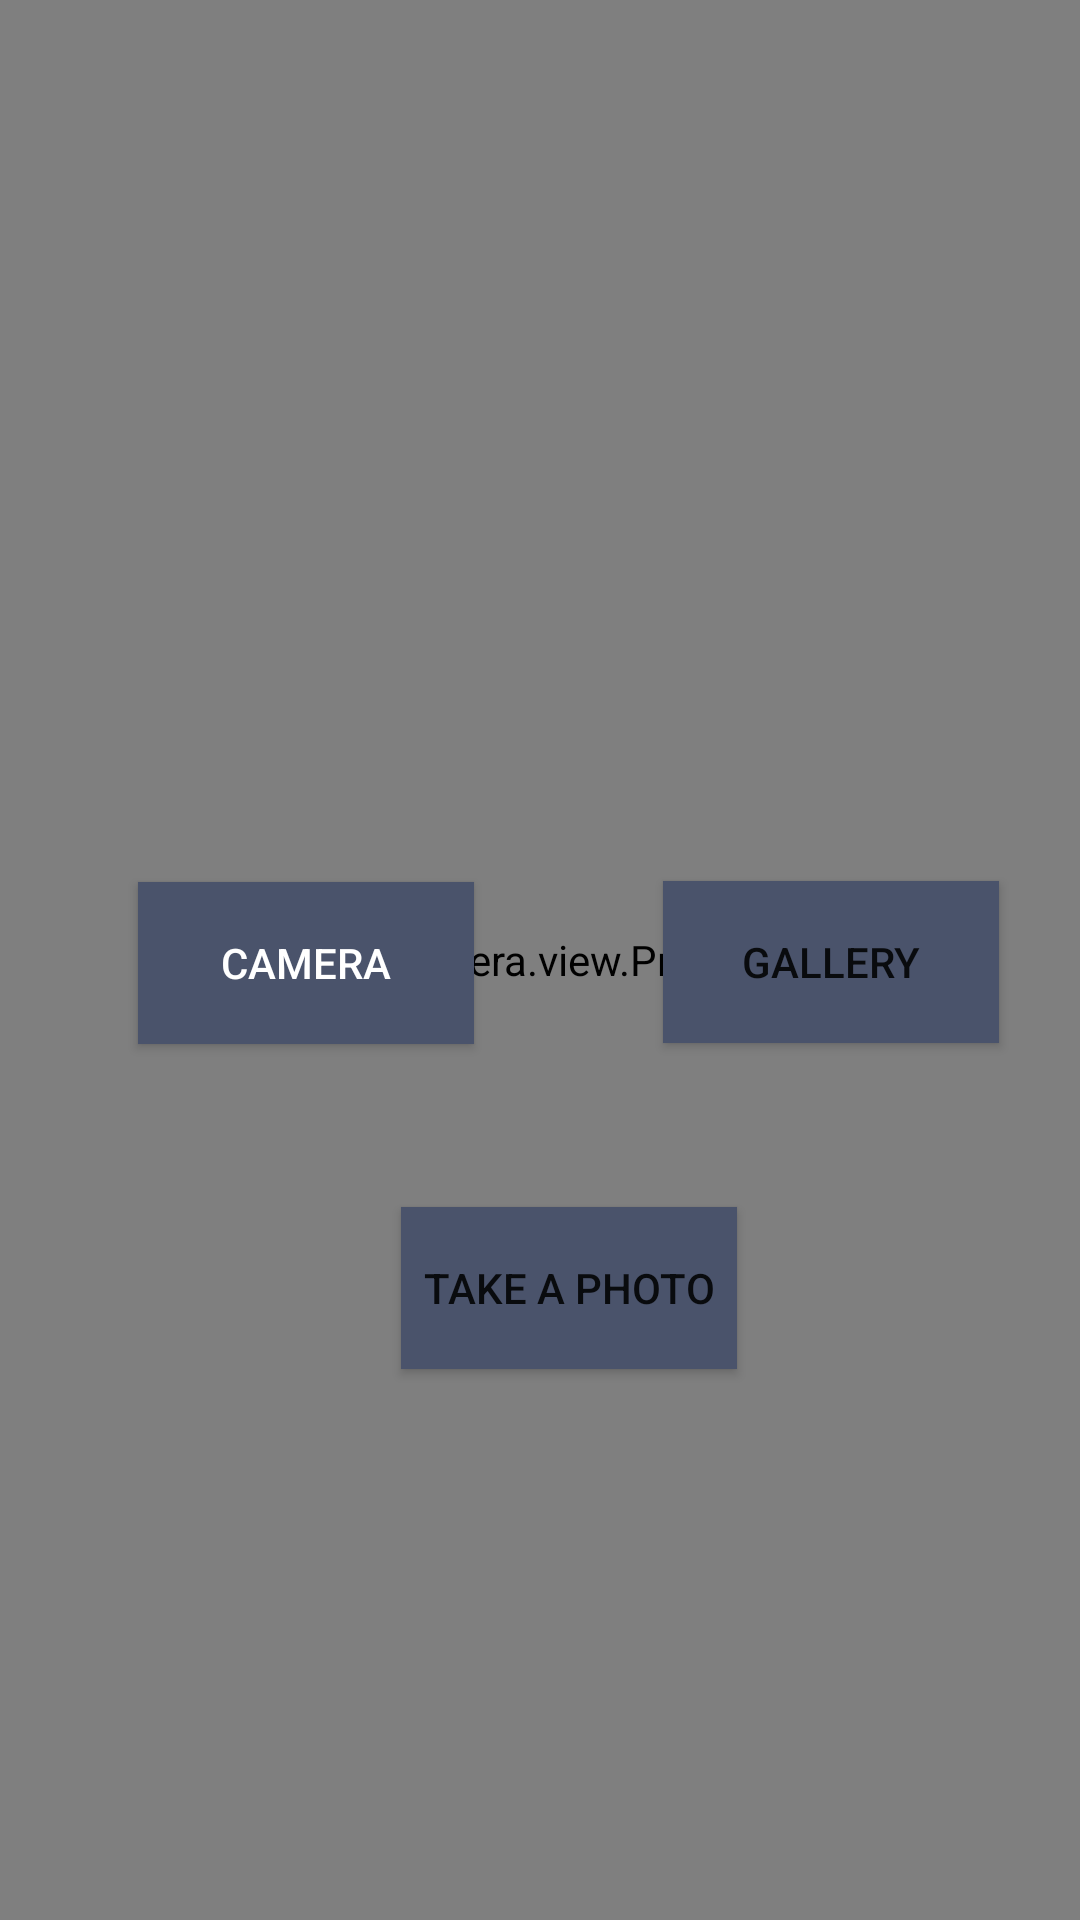

This screen was rendered from an Android layout file. Write that file and the resources it references.
<!-- AndroidManifest.xml: application theme Theme.AlbinaFaceApp -->
<!-- res/layout/activity_main.xml -->
<?xml version="1.0" encoding="utf-8"?>
<androidx.constraintlayout.widget.ConstraintLayout xmlns:android="http://schemas.android.com/apk/res/android"
    xmlns:app="http://schemas.android.com/apk/res-auto"
    xmlns:tools="http://schemas.android.com/tools"
    style="@style/Theme.AlbinaFaceApp"
    android:layout_width="match_parent"
    android:layout_height="match_parent"
    android:background="@drawable/gradient"
    tools:context=".views.MainActivity"
    tools:layout_editor_absoluteX="0dp"
    tools:layout_editor_absoluteY="81dp">

    <androidx.constraintlayout.widget.Guideline
        android:id="@+id/guideline2"
        android:layout_width="wrap_content"
        android:layout_height="wrap_content"
        android:orientation="horizontal"
        app:layout_constraintGuide_percent="0.45" />

    <androidx.constraintlayout.widget.Guideline
        android:id="@+id/guideline3"
        android:layout_width="wrap_content"
        android:layout_height="wrap_content"
        android:orientation="vertical"
        app:layout_constraintGuide_begin="205dp" />

    <ImageView
        android:id="@+id/imageView"
        android:layout_width="198dp"
        android:layout_height="194dp"
        app:layout_constraintBottom_toTopOf="@+id/guideline2"
        app:layout_constraintEnd_toEndOf="parent"
        app:layout_constraintHorizontal_bias="0.497"
        app:layout_constraintStart_toStartOf="parent"
        app:layout_constraintTop_toTopOf="parent"
        app:layout_constraintVertical_bias="0.264"
        tools:srcCompat="@tools:sample/avatars" />

    <Button
        android:id="@+id/btnCamera"
        style="@style/Widget.AppCompat.Button.Colored"
        android:layout_width="112dp"
        android:layout_height="54dp"
        android:background="#4a536b"
        android:text="Camera"
        app:layout_constraintBottom_toBottomOf="parent"
        app:layout_constraintEnd_toStartOf="@+id/guideline3"
        app:layout_constraintHorizontal_bias="0.494"
        app:layout_constraintStart_toStartOf="parent"
        app:layout_constraintTop_toTopOf="@+id/guideline2"
        app:layout_constraintVertical_bias="0.02" />

    <Button
        android:id="@+id/btnGallery"
        style="gradient.xml"
        android:layout_width="112dp"
        android:layout_height="54dp"
        android:background="#4a536b"
        android:text="Gallery"
        app:layout_constraintBottom_toBottomOf="parent"
        app:layout_constraintEnd_toEndOf="parent"
        app:layout_constraintHorizontal_bias="0.371"
        app:layout_constraintStart_toStartOf="@+id/guideline3"
        app:layout_constraintTop_toTopOf="@+id/guideline2"
        app:layout_constraintVertical_bias="0.019" />
    <Button
        android:layout_width="112dp"
        android:layout_height="54dp"
        android:background="#4a536b"
        android:text="Take a Photo"
        app:layout_constraintBottom_toBottomOf="parent"
        app:layout_constraintEnd_toEndOf="@+id/btnGallery"
        app:layout_constraintStart_toStartOf="@+id/btnCamera"
        app:layout_constraintTop_toBottomOf="@+id/imageView" />

    <androidx.camera.view.PreviewView
        android:layout_width="match_parent"
        android:layout_height="match_parent"
        android:id="@+id/viewFinder">
        </androidx.camera.view.PreviewView>

</androidx.constraintlayout.widget.ConstraintLayout>
<!-- resources referenced by this layout -->
<resources>
  <!-- drawable gradient (drawable) -->
  <?xml version="1.0" encoding="utf-8"?>
  <shape xmlns:android="http://schemas.android.com/apk/res/android"
      android:shape="rectangle">
      <gradient
          android:startColor="#120632"
          android:centerColor="#3c1361"
          android:endColor="#120632"
          android:angle="90" />
  </shape>
  <style name="Theme.AlbinaFaceApp" parent="Theme.MaterialComponents.DayNight.DarkActionBar">
          
          <item name="colorPrimary">@color/purple_500</item>
          <item name="colorPrimaryVariant">@color/purple_700</item>
          <item name="colorOnPrimary">@color/white</item>
          
          <item name="colorSecondary">@color/teal_200</item>
          <item name="colorSecondaryVariant">@color/teal_700</item>
          <item name="colorOnSecondary">@color/black</item>
          
          <item name="android:statusBarColor" tools:targetApi="l">?attr/colorPrimaryVariant</item>
          
      </style>
  <color name="purple_500">#120632</color>
  <color name="purple_700">#120632</color>
  <color name="white">#FFFFFFFF</color>
  <color name="teal_200">#3c1361</color>
  <color name="teal_700">#120632</color>
  <color name="black">#FF000000</color>
</resources>
